Image classification data set "infrared_dataset" (kk-2m/AnimalClassification-IFOR on GitHub). Class labels (28): acryllium vulturinum, aepyceros melampus, bos taurus, capra aegagrus, cephalophus nigrifrons, crax rubra, paca, dasyprocta punctata, equus quagga, giraffa camelopardalis, leopardus pardalis, african elephant, madoqua guentheri, mazama americana, mazama temama, meleagris ocellata, mitu tuberosum, nasua narica, panthera onca, papio anubis, pecari tajacu, phacochoerus africanus, psophia leucoptera, puma, syncerus caffer, south american tapir, tayassu pecari, urocyon cinereoargenteus.

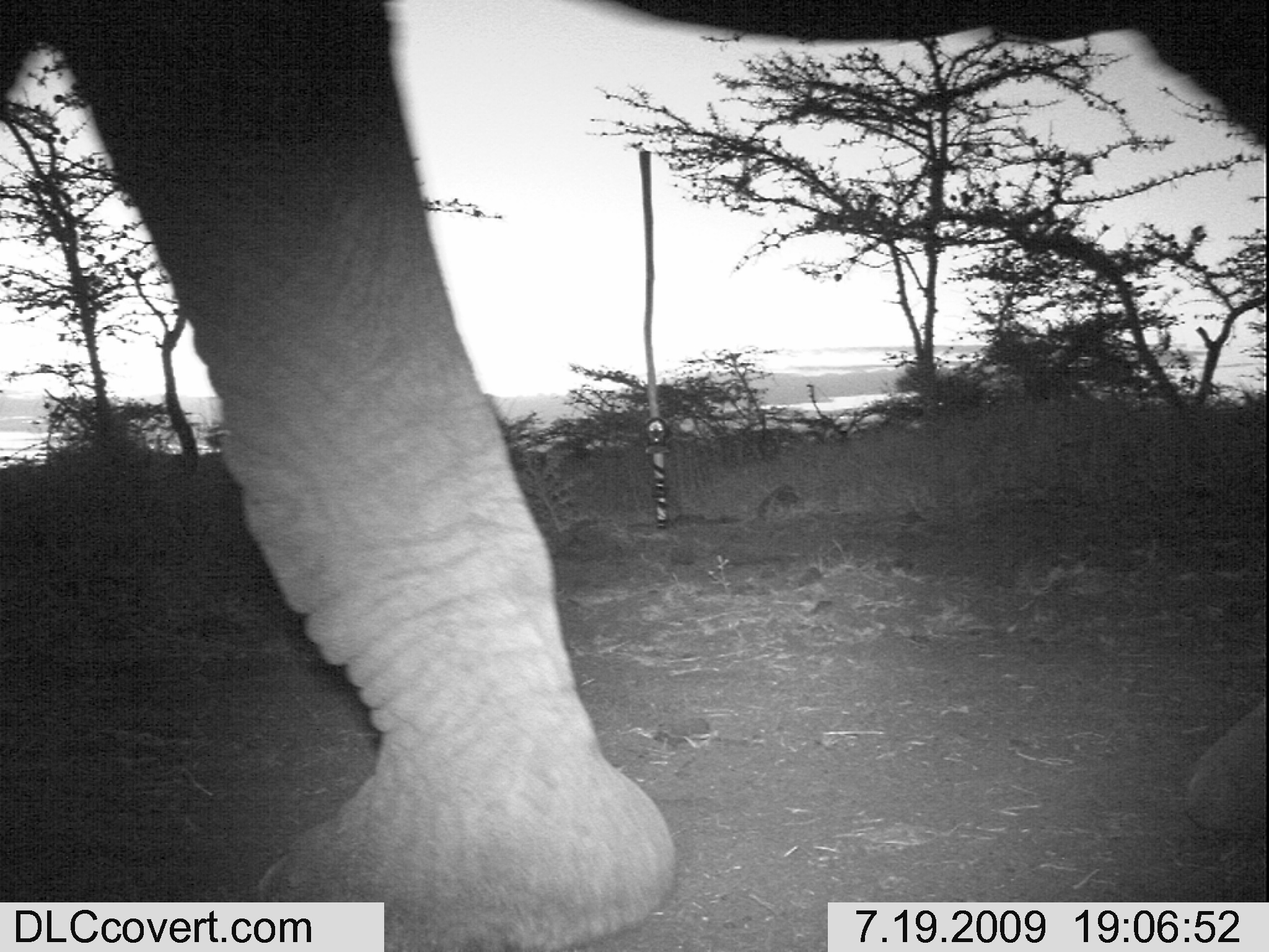
Label: african elephant

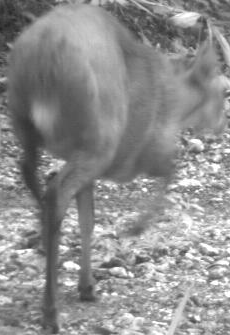
Label: mazama temama

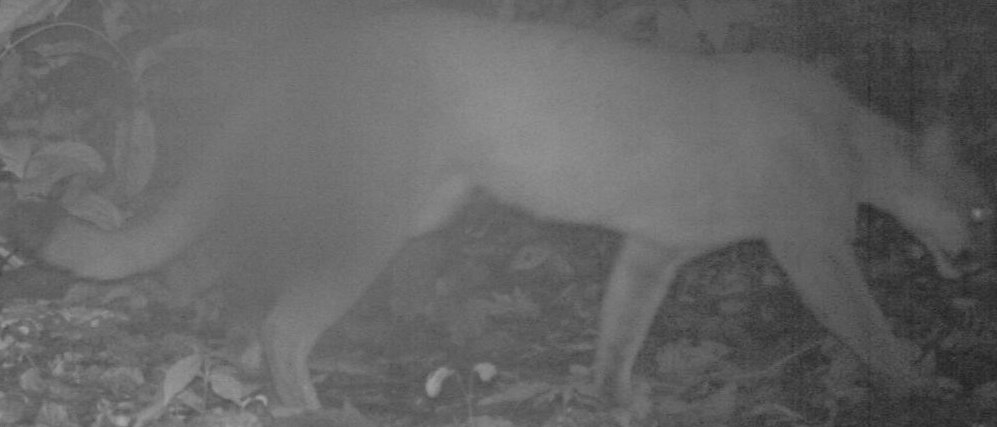
Label: puma

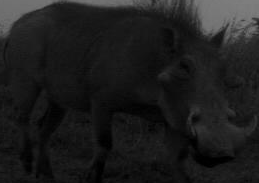
Label: phacochoerus africanus

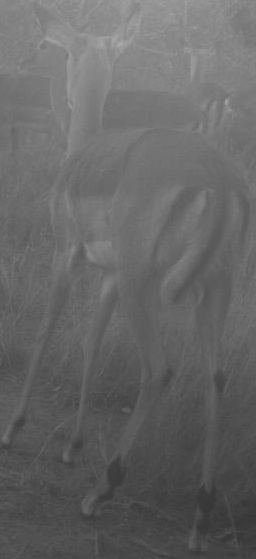
Label: aepyceros melampus

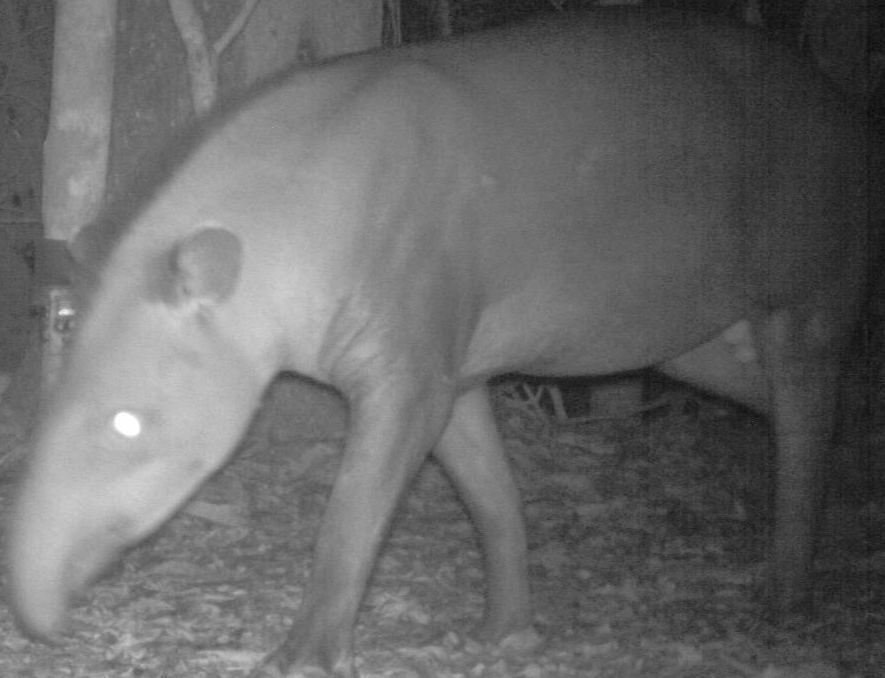
Label: south american tapir
